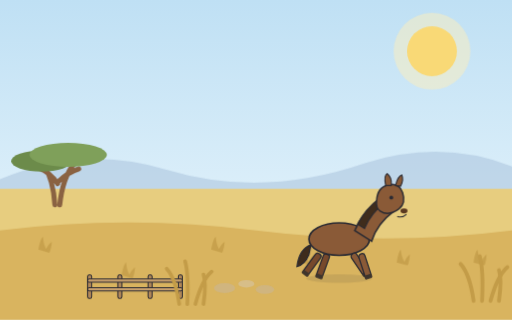
t = 0.00 s
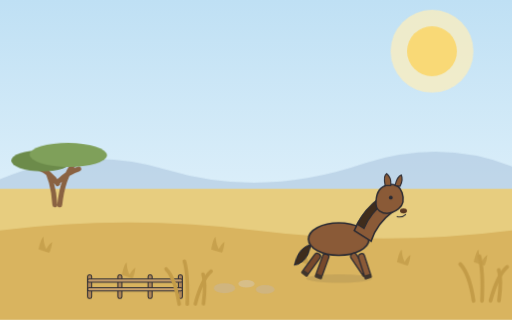
t = 3.80 s
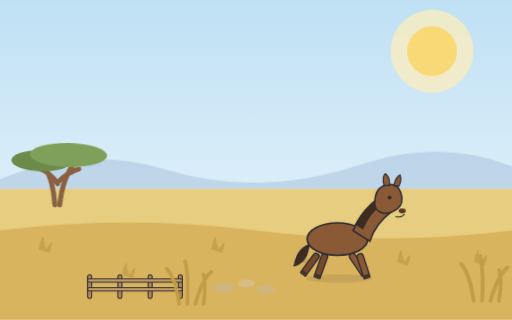
t = 4.25 s
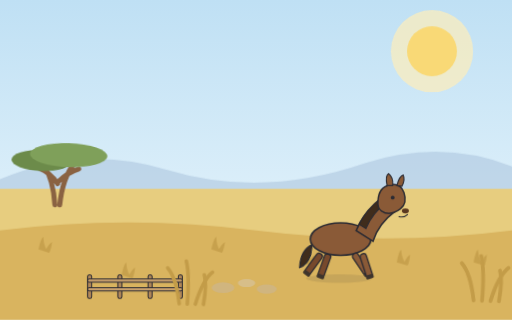
t = 5.15 s
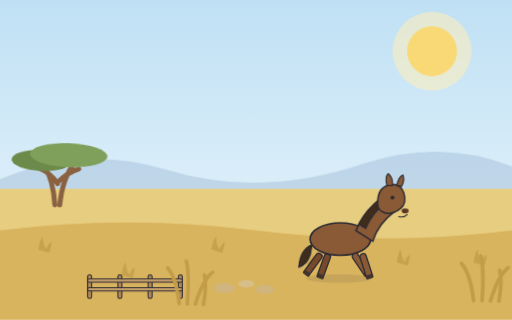
t = 6.73 s
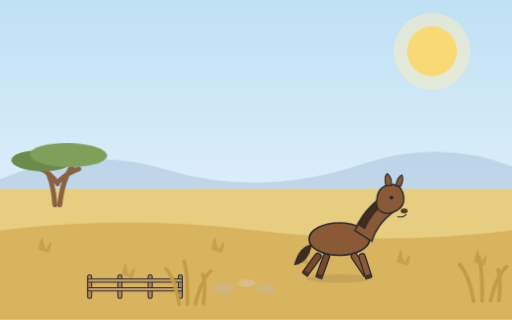
t = 8.30 s

The animated SVG that drew these frames (rendered in a browser with its animation timeline set to each time). Animation: 20 CSS @keyframes rules; frames cover the first 8.30 s, repeats indefinitely.

<svg xmlns="http://www.w3.org/2000/svg" viewBox="0 0 1600 1000" role="img">
<style>
@media (prefers-reduced-motion: no-preference) {
  .anim-idle { animation: idle 3.8s ease-in-out infinite alternate; }
  @keyframes idle { from { transform: translateY(0); } to { transform: translateY(-6px); } }
  .anim-tail { transform-box: fill-box; transform-origin: 100% 20%; animation: tail 2.6s ease-in-out infinite alternate; }
  @keyframes tail { from { transform: rotate(-6deg); } to { transform: rotate(8deg); } }
  .anim-blink { transform-box: fill-box; transform-origin: center; animation: blink 5.2s infinite; }
  @keyframes blink { 0%, 93%, 100% { transform: scaleY(1); } 95%, 97% { transform: scaleY(0.12); } }
  .anim-glow { transform-box: fill-box; transform-origin: center; animation: glow 4.2s ease-in-out infinite alternate; }
  @keyframes glow { from { transform: scale(1); opacity: 0.5; } to { transform: scale(1.08); opacity: 0.75; } }
  .anim-shimmer { animation: shimmer 5s ease-in-out infinite alternate; }
  @keyframes shimmer { from { opacity: 0.62; } to { opacity: 0.92; } }
  .anim-grass { transform-box: fill-box; transform-origin: 50% 100%; animation: sway 3.2s ease-in-out infinite alternate; }
  .anim-canopy { transform-box: fill-box; transform-origin: 50% 100%; animation: sway 5.6s ease-in-out infinite alternate; }
  @keyframes sway { from { transform: rotate(-1.8deg); } to { transform: rotate(2.2deg); } }
  .anim-rain { animation: rainfall 1.15s linear infinite; }
  @keyframes rainfall { from { transform: translateY(-32px); opacity: 0.85; } 75% { opacity: 0.55; } to { transform: translateY(72px); opacity: 0; } }
  .anim-ripple { transform-box: fill-box; transform-origin: center; animation: ripple 3.4s ease-in-out infinite alternate; }
  @keyframes ripple { from { transform: scale(1); opacity: 0.8; } to { transform: scale(1.18); opacity: 0.55; } }
  .anim-drip { animation: drip 1s ease-in infinite; }
  @keyframes drip { from { transform: translateY(-12px); opacity: 0.95; } to { transform: translateY(28px); opacity: 0; } }
  .anim-flow { stroke-dasharray: 26 20; animation: flow 0.8s linear infinite; }
  @keyframes flow { from { stroke-dashoffset: 0; } to { stroke-dashoffset: -46; } }
  .anim-splash { transform-box: fill-box; transform-origin: 50% 100%; animation: splashPulse 1.7s ease-in-out infinite alternate; }
  @keyframes splashPulse { from { transform: scale(0.97); } to { transform: scale(1.05); } }
  .anim-strain { transform-box: fill-box; transform-origin: center; animation: strain 0.9s ease-in-out infinite alternate; }
  @keyframes strain { from { transform: translateX(-5px); } to { transform: translateX(4px); } }
  .anim-float { transform-box: fill-box; transform-origin: center; animation: floaty 2.6s ease-in-out infinite alternate; }
  @keyframes floaty { from { transform: translateY(0) scale(1); } to { transform: translateY(-12px) scale(1.08); } }
  .anim-wave { animation: wave 2.4s ease-in-out infinite; opacity: 0; }
  @keyframes wave { 0% { opacity: 0; } 30% { opacity: 0.9; } 60%, 100% { opacity: 0; } }
  .anim-cloud { animation: cloudDrift 9s ease-in-out infinite alternate; }
  @keyframes cloudDrift { from { transform: translateX(-18px); } to { transform: translateX(22px); } }
  .tap-target { cursor: pointer; }
  .tap-target.tap-play { transform-box: fill-box; transform-origin: 50% 85%; animation: tapWiggle 0.7s ease-in-out; }
  .tap-target[data-tap="puddle"].tap-play { transform-origin: center; animation: tapSplash 0.85s ease-out; }
  .tap-target[data-tap="sun"].tap-play { transform-origin: center; animation: tapPulse 0.6s ease-in-out; }
  .tap-target[data-tap="tree"].tap-play { transform-origin: 50% 100%; animation: tapShake 0.7s ease-in-out; }
  @keyframes tapWiggle { 0% { transform: rotate(0); } 25% { transform: rotate(-4deg) scale(1.03); } 55% { transform: rotate(3deg) scale(1.04); } 80% { transform: rotate(-1.5deg); } 100% { transform: rotate(0); } }
  @keyframes tapSplash { 0% { transform: scale(1); } 40% { transform: scale(1.06, 0.94); } 70% { transform: scale(0.97, 1.03); } 100% { transform: scale(1); } }
  @keyframes tapPulse { 0% { transform: scale(1); } 50% { transform: scale(1.12); } 100% { transform: scale(1); } }
  @keyframes tapShake { 0% { transform: rotate(0); } 20% { transform: rotate(2.4deg); } 45% { transform: rotate(-2deg); } 70% { transform: rotate(1.2deg); } 100% { transform: rotate(0); } }
  .tap-burst { opacity: 0; }
  .tap-target.tap-play .tap-burst { opacity: 1; }
  .tap-target.tap-play .tap-burst circle { animation: burstUp 0.6s ease-out forwards; }
  @keyframes burstUp { from { transform: translateY(0); opacity: 0.95; } to { transform: translateY(-90px); opacity: 0; } }
}
</style>
<defs><linearGradient id="sky" x1="0" y1="0" x2="0" y2="1"><stop offset="0" stop-color="#bfe0f4"/><stop offset="1" stop-color="#eef8fd"/></linearGradient></defs>
    <rect width="1600" height="1000" fill="url(#sky)"/><g class="tap-target" data-tap="sun"><circle class="anim-glow" cx="1350" cy="160" r="120" fill="#fdeebc" opacity="0.6"/><circle cx="1350" cy="160" r="78" fill="#f9d976"/></g><path d="M 0 560 q 260 -110 520 -30 q 300 90 620 -20 q 240 -76 460 10 L 1600 640 L 0 640 Z" fill="#a9c4dd" opacity="0.55"/><rect x="0" y="590" width="1600" height="410" fill="#e7cd7f"/>
    <path d="M 0 720 q 400 -50 800 0 q 400 50 800 0 L 1600 1000 L 0 1000 Z" fill="#d9b45f"/>
    <g class="anim-grass" style="animation-delay:1.00s"><path d="M 120 780 q 6 -34 14 -40 q 2 24 10 38 q 10 -18 18 -22 q -2 22 -8 34 z" fill="#c39c48" opacity="0.8"/></g><g class="anim-grass" style="animation-delay:0.50s"><path d="M 380 860 q 6 -34 14 -40 q 2 24 10 38 q 10 -18 18 -22 q -2 22 -8 34 z" fill="#c39c48" opacity="0.8"/></g><g class="anim-grass" style="animation-delay:2.50s"><path d="M 660 780 q 6 -34 14 -40 q 2 24 10 38 q 10 -18 18 -22 q -2 22 -8 34 z" fill="#c39c48" opacity="0.8"/></g><g class="anim-grass" style="animation-delay:1.50s"><path d="M 940 820 q 6 -34 14 -40 q 2 24 10 38 q 10 -18 18 -22 q -2 22 -8 34 z" fill="#c39c48" opacity="0.8"/></g><g class="anim-grass" style="animation-delay:0.00s"><path d="M 1240 820 q 6 -34 14 -40 q 2 24 10 38 q 10 -18 18 -22 q -2 22 -8 34 z" fill="#c39c48" opacity="0.8"/></g><g class="anim-grass" style="animation-delay:0.00s"><path d="M 1480 820 q 6 -34 14 -40 q 2 24 10 38 q 10 -18 18 -22 q -2 22 -8 34 z" fill="#c39c48" opacity="0.8"/></g><g transform="translate(180 640) scale(1.1)">
    <g class="tap-target" data-tap="tree">
    <path d="M -8 0 q -4 -70 -30 -110 M 6 0 q 8 -76 40 -116 M 0 -60 q -20 -30 -52 -44 M 2 -66 q 26 -26 58 -36" stroke="#8a6242" stroke-width="14" fill="none" stroke-linecap="round"/>
    <g class="anim-canopy" style="animation-delay:0.67s">
      <ellipse cx="-46" cy="-124" rx="86" ry="30" fill="#6c8b4a"/>
      <ellipse cx="30" cy="-142" rx="110" ry="34" fill="#7fa05a"/>
    </g>
    </g>
  </g><g transform="translate(1480 940) scale(1.2)"><g class="anim-grass" style="animation-delay:2.50s" stroke="#c39c48" stroke-width="10" fill="none" stroke-linecap="round">
    <path d="M 0 0 q -10 -70 -34 -96"/><path d="M 22 0 q 4 -80 -6 -116"/><path d="M 44 0 q 18 -66 44 -88"/><path d="M 66 0 q 8 -56 0 -80"/>
  </g></g><g transform="translate(280 926) scale(1.05)">
    <rect x="-6" y="-64" width="12" height="70" rx="5" fill="#b08758" stroke="#2b2b33" stroke-width="3"/><rect x="84" y="-64" width="12" height="70" rx="5" fill="#b08758" stroke="#2b2b33" stroke-width="3"/><rect x="174" y="-64" width="12" height="70" rx="5" fill="#b08758" stroke="#2b2b33" stroke-width="3"/><rect x="264" y="-64" width="12" height="70" rx="5" fill="#b08758" stroke="#2b2b33" stroke-width="3"/>
    <rect x="-6" y="-52" width="282" height="10" rx="5" fill="#c9a06c" stroke="#2b2b33" stroke-width="3"/>
    <rect x="-6" y="-26" width="282" height="10" rx="5" fill="#c9a06c" stroke="#2b2b33" stroke-width="3"/>
  </g><g class="anim-splash" opacity="0.55">
    <ellipse cx="700" cy="900" rx="34" ry="16" fill="#c9b699"/>
    <ellipse cx="770" cy="886" rx="26" ry="12" fill="#d6c6ac"/>
    <ellipse cx="830" cy="904" rx="30" ry="14" fill="#c9b699"/>
  </g><g transform="translate(560 950) scale(1.15)"><g class="anim-grass" style="animation-delay:2.75s" stroke="#c39c48" stroke-width="10" fill="none" stroke-linecap="round">
    <path d="M 0 0 q -10 -70 -34 -96"/><path d="M 22 0 q 4 -80 -6 -116"/><path d="M 44 0 q 18 -66 44 -88"/><path d="M 66 0 q 8 -56 0 -80"/>
  </g></g>
   <g transform="translate(1060 866) scale(1.1 1.1)">
    <ellipse cx="0" cy="4" rx="94" ry="12" fill="#2b2b33" opacity="0.10"/>
    <g class="anim-strain" style="animation-delay:0.60s">
      <g transform="translate(-56 -66) rotate(36)"><rect x="-9" y="0" width="18" height="70" rx="8" fill="#77492c" stroke="#2b2b33" stroke-width="3.6"/><rect x="-11" y="62" width="22" height="12" rx="4" fill="#3f352c"/></g><g transform="translate(-34 -66) rotate(20)"><rect x="-9" y="0" width="18" height="70" rx="8" fill="#77492c" stroke="#2b2b33" stroke-width="3.6"/><rect x="-11" y="62" width="22" height="12" rx="4" fill="#3f352c"/></g>
      <g class="anim-tail" style="animation-delay:0.60s"><path d="M -80 -92 q -34 12 -40 62 q 22 -6 34 -34 z" fill="#3f2c1c" stroke="#2b2b33" stroke-width="3.6"/></g>
      <ellipse cx="0" cy="-108" rx="86" ry="46" fill="#8a5a37" stroke="#2b2b33" stroke-width="4.6"/>
      <g transform="translate(38 -66) rotate(-34)"><rect x="-9" y="0" width="18" height="70" rx="8" fill="#8a5a37" stroke="#2b2b33" stroke-width="3.6"/><rect x="-11" y="62" width="22" height="12" rx="4" fill="#3f352c"/></g><g transform="translate(62 -66) rotate(-18)"><rect x="-9" y="0" width="18" height="70" rx="8" fill="#8a5a37" stroke="#2b2b33" stroke-width="3.6"/><rect x="-11" y="62" width="22" height="12" rx="4" fill="#3f352c"/></g>
      <path d="M 44 -132 q 20 -50 66 -84 l 44 30 q -46 34 -62 84 z" fill="#8a5a37" stroke="#2b2b33" stroke-width="4.4"/>
      <path d="M 52 -150 q 22 -44 62 -74 l 16 12 q -40 30 -58 74 z" fill="#3f2c1c" stroke="#2b2b33" stroke-width="3.2"/>
      <g transform="translate(140 -212)">
        <path d="M -34 -4 q 2 -40 34 -46 q 30 -6 40 22 q 10 30 -10 46 q -30 22 -54 6 q -12 -8 -10 -28 z" fill="#8a5a37" stroke="#2b2b33" stroke-width="4.2"/>
        <path d="M -8 -48 q -6 -28 4 -34 q 14 10 12 34 z" fill="#8a5a37" stroke="#2b2b33" stroke-width="3.2"/>
        <path d="M 20 -48 q 6 -26 18 -30 q 6 14 -4 32 z" fill="#8a5a37" stroke="#2b2b33" stroke-width="3.2"/>
        <circle cx="8" cy="-14" r="5.4" fill="#2b2b33"/>
        <ellipse cx="44" cy="24" rx="10" ry="7" fill="#5a3820"/>
        <path d="M 26 40 q 14 4 24 -6" stroke="#2b2b33" stroke-width="3" fill="none" stroke-linecap="round"/>
      </g>
    </g>
  </g>
</svg>
